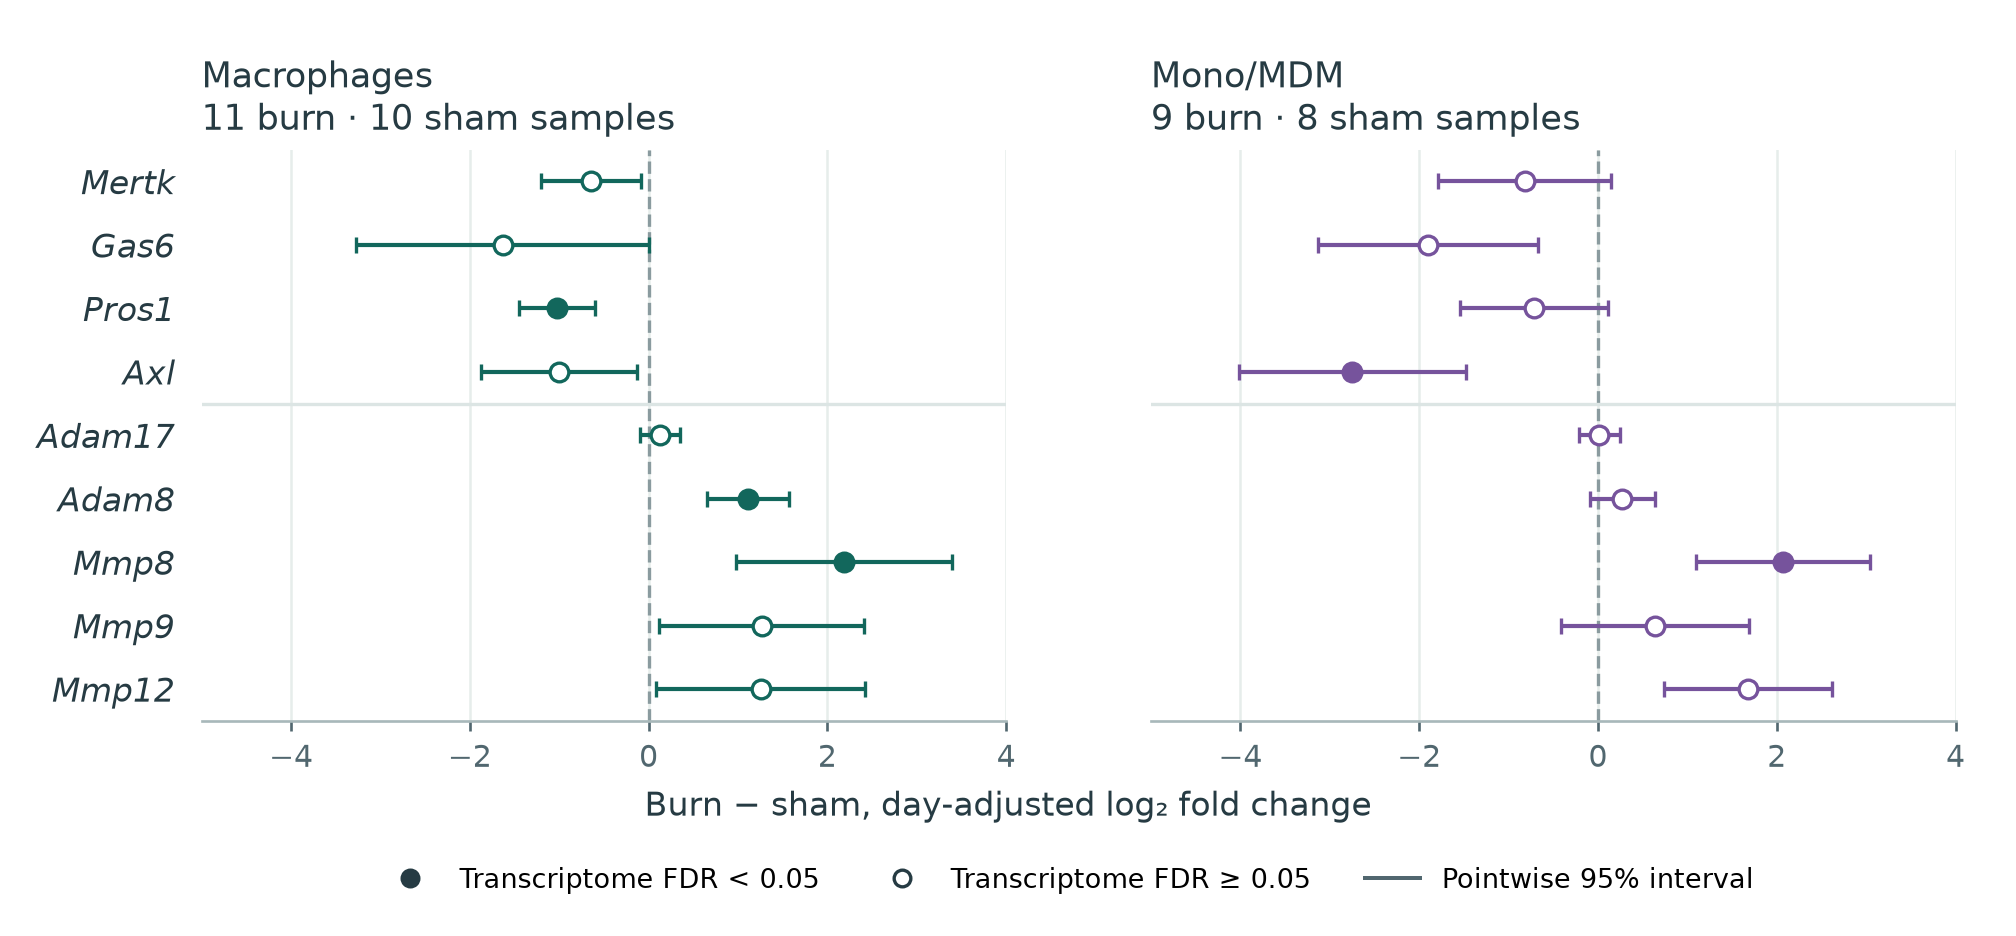

The table this chart was drawn from, first rows:
cell_type	gene	logFC	CI.L	CI.R	adj.P.Val	n_Burn	n_Sham
Mφ	Mertk	-0.6425	-1.205	-0.07966	0.09564	11	10
Mφ	Gas6	-1.631	-3.269	0.007066	0.1389	11	10
Mφ	Pros1	-1.024	-1.449	-0.5997	0.0113	11	10
Mφ	Axl	-1.006	-1.876	-0.1349	0.09278	11	10
Mφ	Adam17	0.1277	-0.09315	0.3485	0.3946	11	10
Mφ	Adam8	1.111	0.6492	1.572	0.0113	11	10
Mφ	Mmp8	2.184	0.9791	3.389	0.02282	11	10
Mφ	Mmp9	1.265	0.1159	2.414	0.1064	11	10
Mφ	Mmp12	1.255	0.08549	2.425	0.1142	11	10
Mono/MDM	Mertk	-0.817	-1.785	0.1511	0.3562	9	8
Mono/MDM	Gas6	-1.901	-3.127	-0.6754	0.09679	9	8
Mono/MDM	Pros1	-0.7116	-1.541	0.1178	0.3488	9	8
Mono/MDM	Axl	-2.746	-4.014	-1.479	0.04464	9	8
Mono/MDM	Adam17	0.01643	-0.2121	0.245	0.9603	9	8
Mono/MDM	Adam8	0.2744	-0.08871	0.6374	0.418	9	8
Mono/MDM	Mmp8	2.069	1.097	3.041	0.04825	9	8
Mono/MDM	Mmp9	0.6388	-0.4122	1.69	0.5236	9	8
Mono/MDM	Mmp12	1.682	0.74	2.624	0.07431	9	8
